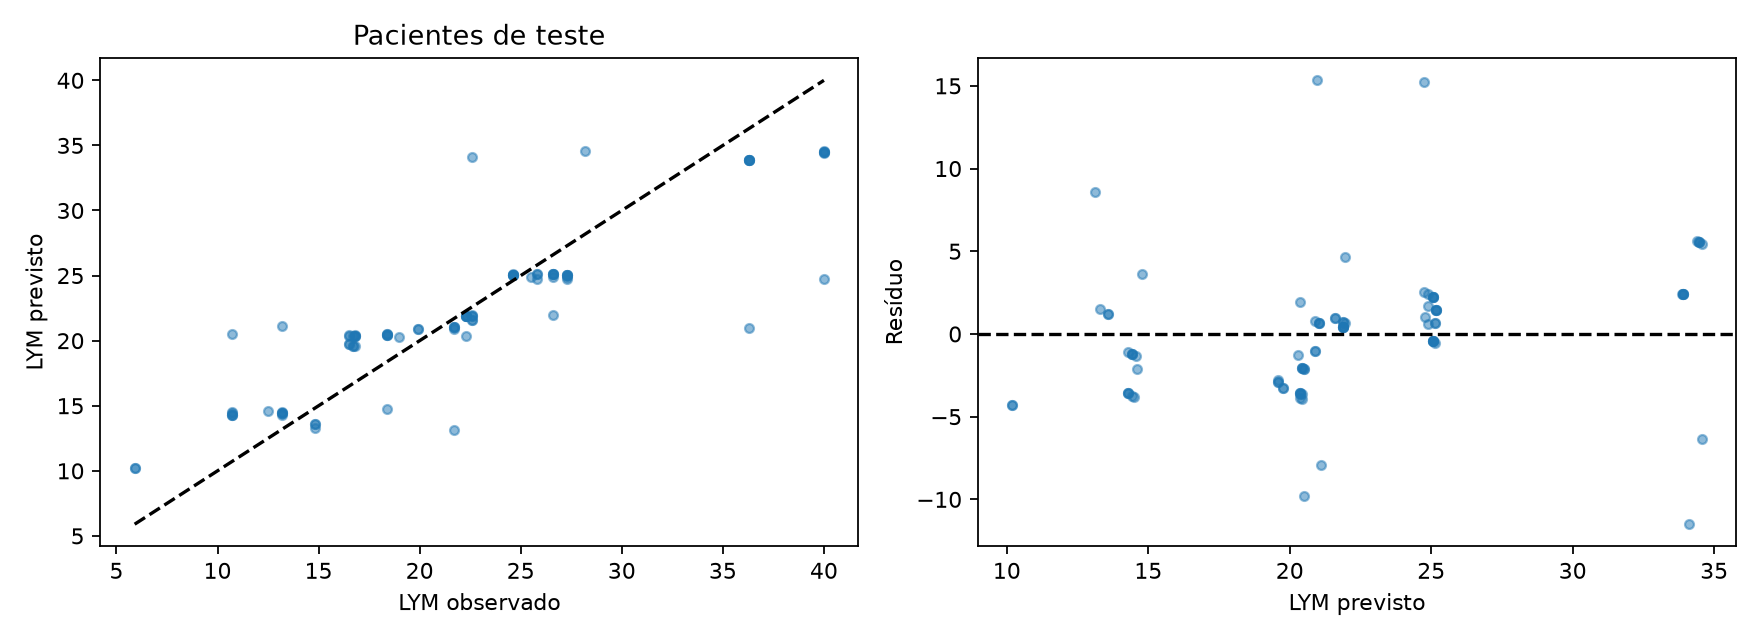

Source data for this figure (header and first rows):
row, id, time, observed, predicted
0, 4, 169.5, 16.5, 20.45
1, 4, 170.0, 16.5, 19.76
2, 4, 172.0, 16.5, 19.76
3, 4, 180.0, 16.5, 20.35
4, 4, 888, 22.3, 20.36
5, 4, 888.0, 22.3, 21.87
6, 4, 889.5, 22.3, 21.87
7, 4, 890.0, 22.3, 21.87
8, 4, 892.0, 22.3, 21.9
9, 4, 900.0, 22.3, 21.9
10, 4, 1320, 26.6, 21.94
11, 4, 1320, 26.6, 25.16
12, 4, 1322, 26.6, 25.16
13, 4, 1322, 26.6, 25.16
14, 4, 1324, 26.6, 25.16
15, 4, 1332, 26.6, 24.89
16, 4, 2352, 40.0, 24.75
17, 4, 2352, 40.0, 34.41
18, 4, 2354, 40.0, 34.46
19, 4, 2354, 40.0, 34.46
20, 4, 2356, 40.0, 34.46
21, 4, 2364, 40.0, 34.55
22, 4, 4200, 28.2, 34.55
97, 30, 794.0, 14.8, 13.3
98, 30, 796.0, 14.8, 13.57
99, 30, 804.0, 14.8, 13.57
100, 30, 1512, 18.4, 14.77
101, 30, 1512, 18.4, 20.5
102, 30, 1514, 18.4, 20.5
103, 30, 1514, 18.4, 20.45
104, 30, 1516, 18.4, 20.45
105, 30, 1524, 18.4, 20.45
106, 30, 2304, 10.7, 20.5
107, 30, 2304, 10.7, 14.27
108, 30, 2306, 10.7, 14.49
109, 30, 2306, 10.7, 14.27
110, 30, 2308, 10.7, 14.27
111, 30, 2316, 10.7, 14.43
112, 30, 4392, 12.5, 14.61
113, 31, 868.0, 5.9, 10.19
114, 31, 876.0, 5.9, 10.19
115, 31, 1536, 21.7, 13.13
116, 31, 1538, 21.7, 21.03
117, 31, 1538, 21.7, 20.91
118, 31, 1540, 21.7, 21.03
119, 31, 1548, 21.7, 21.03
120, 31, 2208, 13.2, 21.1
121, 31, 2208, 13.2, 14.27
122, 31, 2210, 13.2, 14.55
123, 31, 2210, 13.2, 14.43
124, 31, 2212, 13.2, 14.43
125, 31, 2220, 13.2, 14.43
140, 33, 964.0, 19.9, 20.91
141, 33, 972.0, 19.9, 20.91
142, 33, 1632, 36.3, 20.97
143, 33, 1632, 36.3, 33.88
144, 33, 1634, 36.3, 33.88
145, 33, 1634, 36.3, 33.88
146, 33, 1636, 36.3, 33.88
147, 33, 1644, 36.3, 33.87
... 31 more rows
